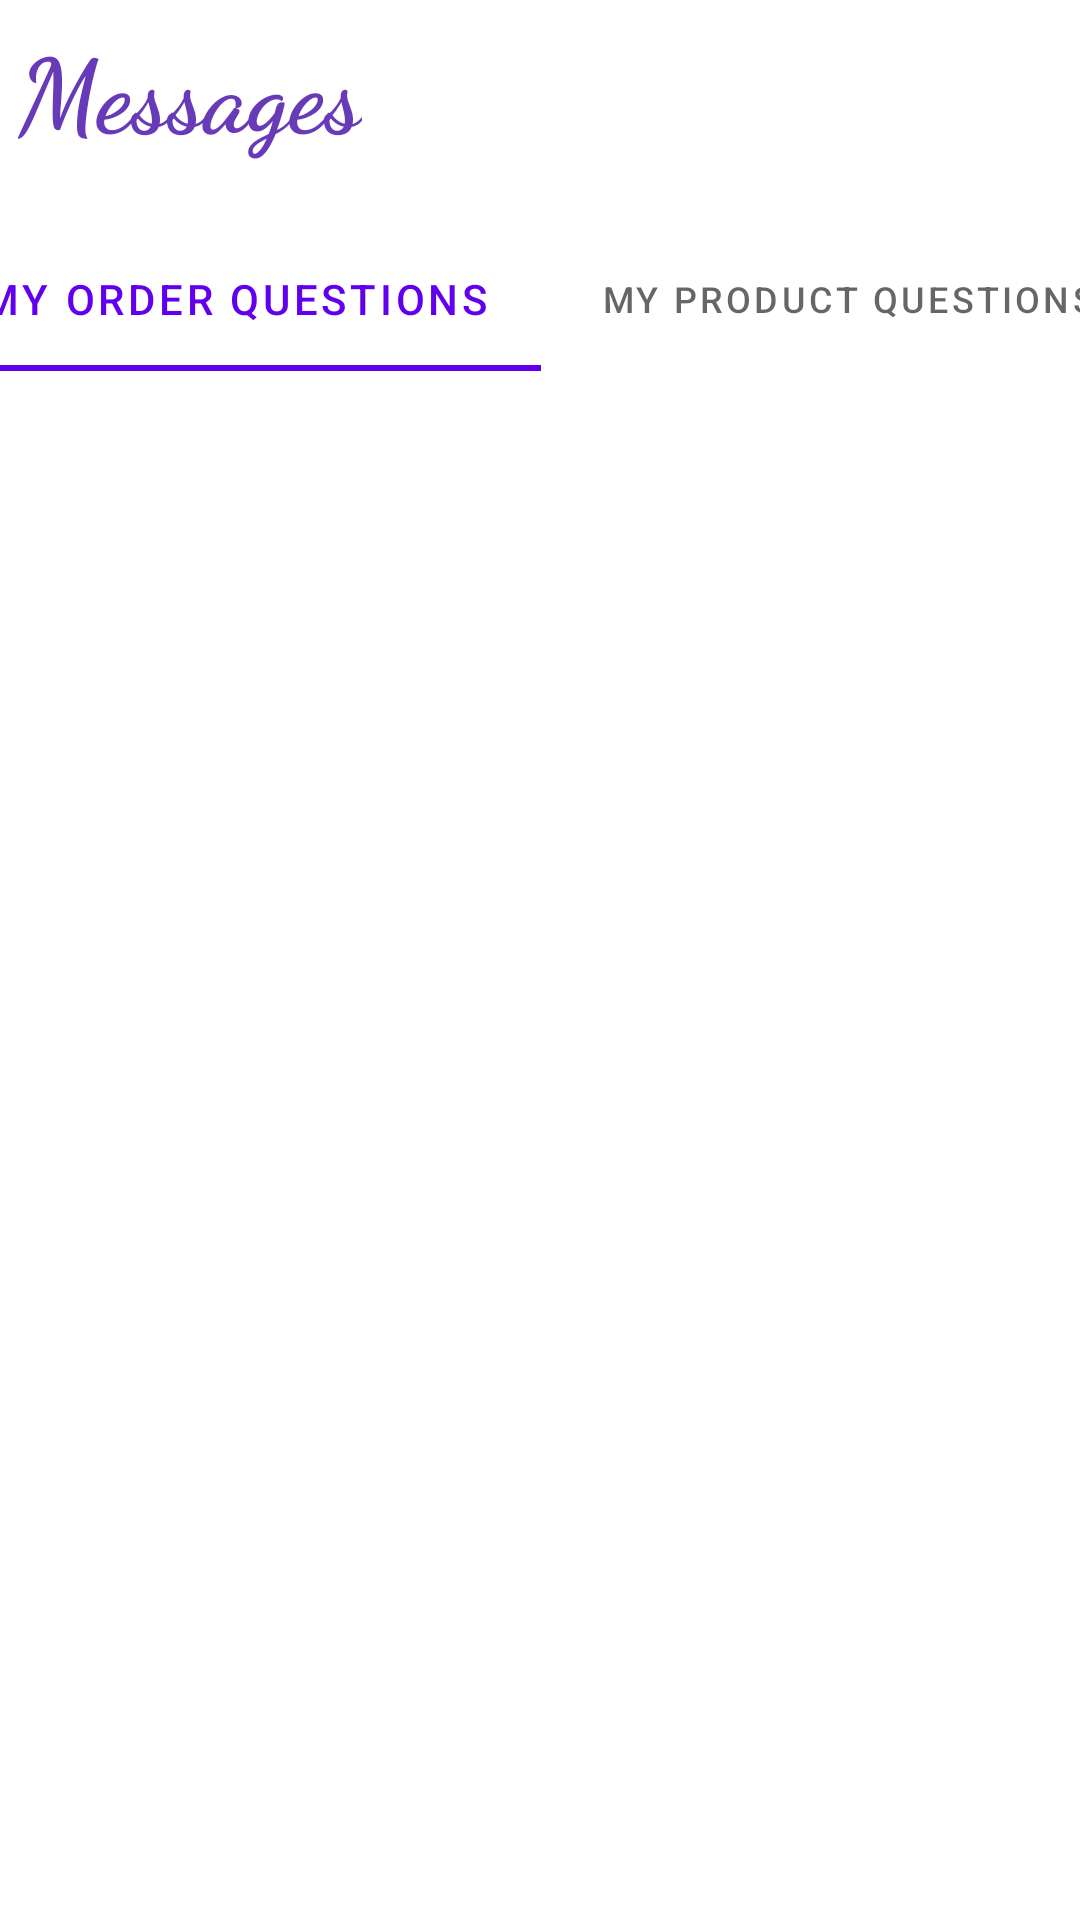

Android layout source for this screen:
<!-- AndroidManifest.xml: application theme Theme.Bengs -->
<!-- res/layout/activity_messages.xml -->
<?xml version="1.0" encoding="utf-8"?>
<androidx.constraintlayout.widget.ConstraintLayout xmlns:android="http://schemas.android.com/apk/res/android"
    xmlns:tools="http://schemas.android.com/tools"
    android:layout_width="match_parent"
    android:layout_height="match_parent"
    tools:context=".ActivityMessages"
    xmlns:app="http://schemas.android.com/apk/res-auto">
    <TextView
        android:id="@+id/settings"
        android:layout_width="wrap_content"
        android:layout_height="wrap_content"
        android:fontFamily="cursive"
        android:padding="6dp"
        android:text="Messages"
        android:textColor="#673AB7"
        android:textSize="34sp"
        android:textStyle="bold"
        app:layout_constraintEnd_toEndOf="parent"
        app:layout_constraintHorizontal_bias="0.0"
        app:layout_constraintStart_toStartOf="parent"
        app:layout_constraintTop_toTopOf="parent"
        app:layout_constraintVertical_bias="0.086" />

    <com.google.android.material.tabs.TabLayout
        android:layout_width="409dp"
        android:layout_height="wrap_content"
        app:layout_constraintBottom_toBottomOf="parent"
        app:layout_constraintEnd_toEndOf="parent"
        app:layout_constraintStart_toStartOf="parent"
        app:layout_constraintTop_toBottomOf="@+id/settings"
        app:layout_constraintVertical_bias="0.031">

        <com.google.android.material.tabs.TabItem
            android:layout_width="wrap_content"
            android:layout_height="wrap_content"
            android:text="My Order Questıons" />

        <com.google.android.material.tabs.TabItem
            android:layout_width="wrap_content"
            android:layout_height="wrap_content"
            android:text="My Product Questıons" />

    </com.google.android.material.tabs.TabLayout>

</androidx.constraintlayout.widget.ConstraintLayout>
<!-- resources referenced by this layout -->
<resources>
  <style name="Theme.Bengs" parent="Theme.MaterialComponents.DayNight.DarkActionBar">
          
          <item name="colorPrimary">@color/purple_500</item>
          <item name="colorPrimaryVariant">@color/purple_700</item>
          <item name="colorOnPrimary">@color/white</item>
          
          <item name="colorSecondary">@color/teal_200</item>
          <item name="colorSecondaryVariant">@color/teal_700</item>
          <item name="colorOnSecondary">@color/black</item>
          
          <item name="android:statusBarColor" tools:targetApi="l">?attr/colorPrimaryVariant</item>
          
      </style>
  <!-- not gathered from this repository: default colours our renderer supplied (Android Studio template values) -->
  <color name="purple_500">#FF6200EE</color>
  <color name="purple_700">#FF3700B3</color>
  <color name="teal_200">#FF03DAC5</color>
  <color name="teal_700">#FF018786</color>
  <color name="black">#FF000000</color>
  <color name="white">#FFFFFFFF</color>
</resources>
